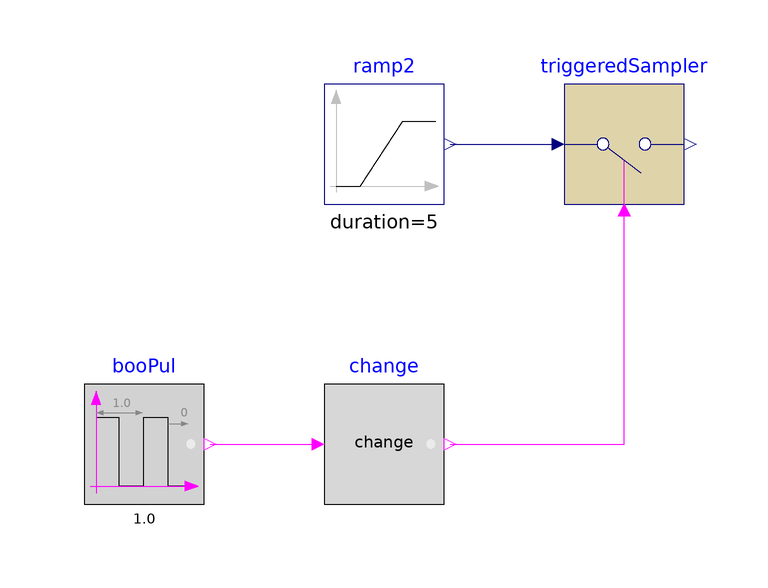

Above is the diagram view of the following Modelica model: its components placed by their Placement annotations and its connect equations drawn as lines.

model Change
  "Validation model for the Change block."
  BuildingsLite.Controls.OBC.CDL.Logical.Sources.Pulse booPul(
    width=0.5,
    period=1.0)
    "Block that outputs cyclic on and off"
    annotation (Placement(transformation(extent={{-40,-10},{-20,10}})));
  BuildingsLite.Controls.OBC.CDL.Logical.Change change
    "Outputs true if the input changes"
    annotation (Placement(transformation(extent={{0,-10},{20,10}})));
  BuildingsLite.Controls.OBC.CDL.Reals.Sources.Ramp ramp2(
    duration=5,
    offset=0,
    height=20)
    "Block that generates ramp signal"
    annotation (Placement(transformation(extent={{0,40},{20,60}})));
  BuildingsLite.Controls.OBC.CDL.Discrete.TriggeredSampler triggeredSampler
    "Triggered sampler"
    annotation (Placement(transformation(extent={{40,40},{60,60}})));

equation
  connect(booPul.y,change.u)
    annotation (Line(points={{-19,0},{-6,0},{-2,0}},color={255,0,255}));
  connect(ramp2.y,triggeredSampler.u)
    annotation (Line(points={{21,50},{29.5,50},{38,50}},color={0,0,127}));
  connect(change.y,triggeredSampler.trigger)
    annotation (Line(points={{21,0},{50,0},{50,38.2}},color={255,0,255}));
  annotation (
    experiment(
      StopTime=5.0,
      Tolerance=1e-06),
    __Dymola_Commands(
      file="modelica://Buildings/Resources/Scripts/Dymola/Controls/OBC/CDL/Logical/Validation/Change.mos" "Simulate and plot"),
    Documentation(
      info="<html>
<p>
Validation test for the block
<a href=\"modelica://BuildingsLite.Controls.OBC.CDL.Logical.Change\">
BuildingsLite.Controls.OBC.CDL.Logical.Change</a>.
</p>
</html>",
      revisions="<html>
<ul>
<li>
April 1, 2017, by Jianjun Hu:<br/>
First implementation.
</li>
</ul>
</html>"),
    Icon(
      graphics={
        Ellipse(
          lineColor={75,138,73},
          fillColor={255,255,255},
          fillPattern=FillPattern.Solid,
          extent={{-100,-100},{100,100}}),
        Polygon(
          lineColor={0,0,255},
          fillColor={75,138,73},
          pattern=LinePattern.None,
          fillPattern=FillPattern.Solid,
          points={{-36,60},{64,0},{-36,-60},{-36,60}})}));
end Change;